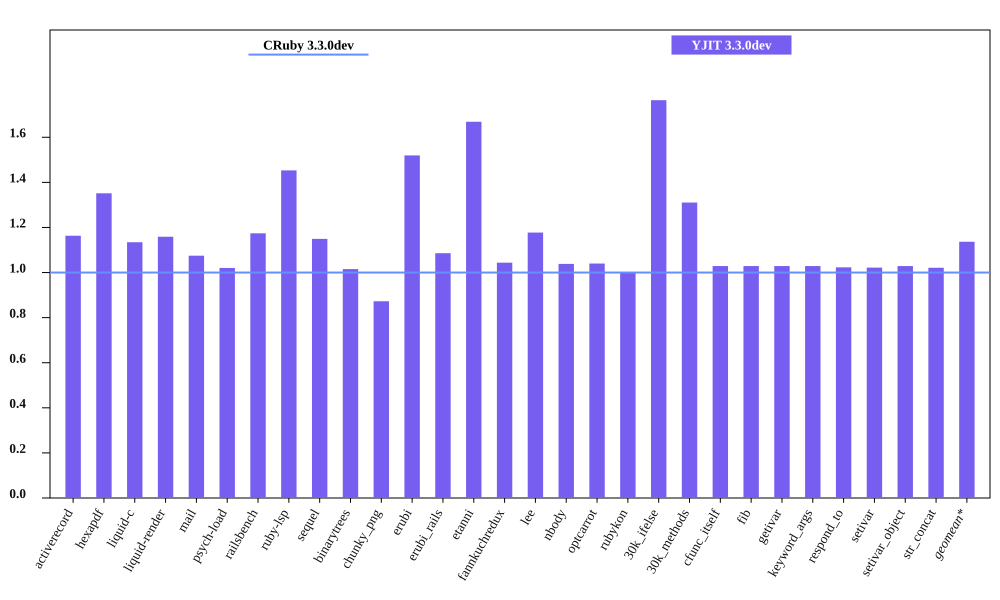

The file beside this chart, header and first rows:
bench, CRuby 3.3.0dev mem (MiB), YJIT 3.3.0dev mem (MiB), Inline Code, Outlined Code, YJIT Mem overhead
activerecord, 44.95, 52.29, 2, 2
hexapdf, 248, 335.2, 2, 2
liquid-c, 32.37, 36.72, 1, 1
liquid-render, 28.48, 33.01, 1, 1
mail, 41.47, 44.57, 2, 2
psych-load, 29.36, 29.96, 1, 1
railsbench, 94.18, 110.6, 4, 4
ruby-lsp, 85.57, 124.3, 7, 7
sequel, 34.38, 39.51, 1, 1
binarytrees, 21.41, 21.74, 1, 1
chunky_png, 43.42, 37.89, 1, 1
erubi, 111.1, 168.8, 1, 1
erubi_rails, 92.21, 100.1, 3, 3
etanni, 92.09, 153.7, 1, 1
fannkuchredux, 15.61, 16.29, 1, 1
lee, 25.64, 30.18, 1, 1
nbody, 15.6, 16.2, 1, 1
optcarrot, 49.96, 51.96, 1, 1
rubykon, 50.27, 50.27, 1, 1
30k_ifelse, 57.43, 101.3, 9, 9
30k_methods, 47.61, 62.4, 3, 3
cfunc_itself, 15.59, 16.04, 1, 1
fib, 15.59, 16.04, 1, 1
getivar, 15.6, 16.05, 1, 1
keyword_args, 15.6, 16.05, 1, 1
respond_to, 15.73, 16.09, 1, 1
setivar, 15.72, 16.07, 1, 1
setivar_object, 15.6, 16.05, 1, 1
str_concat, 88.96, 90.85, 1, 1
